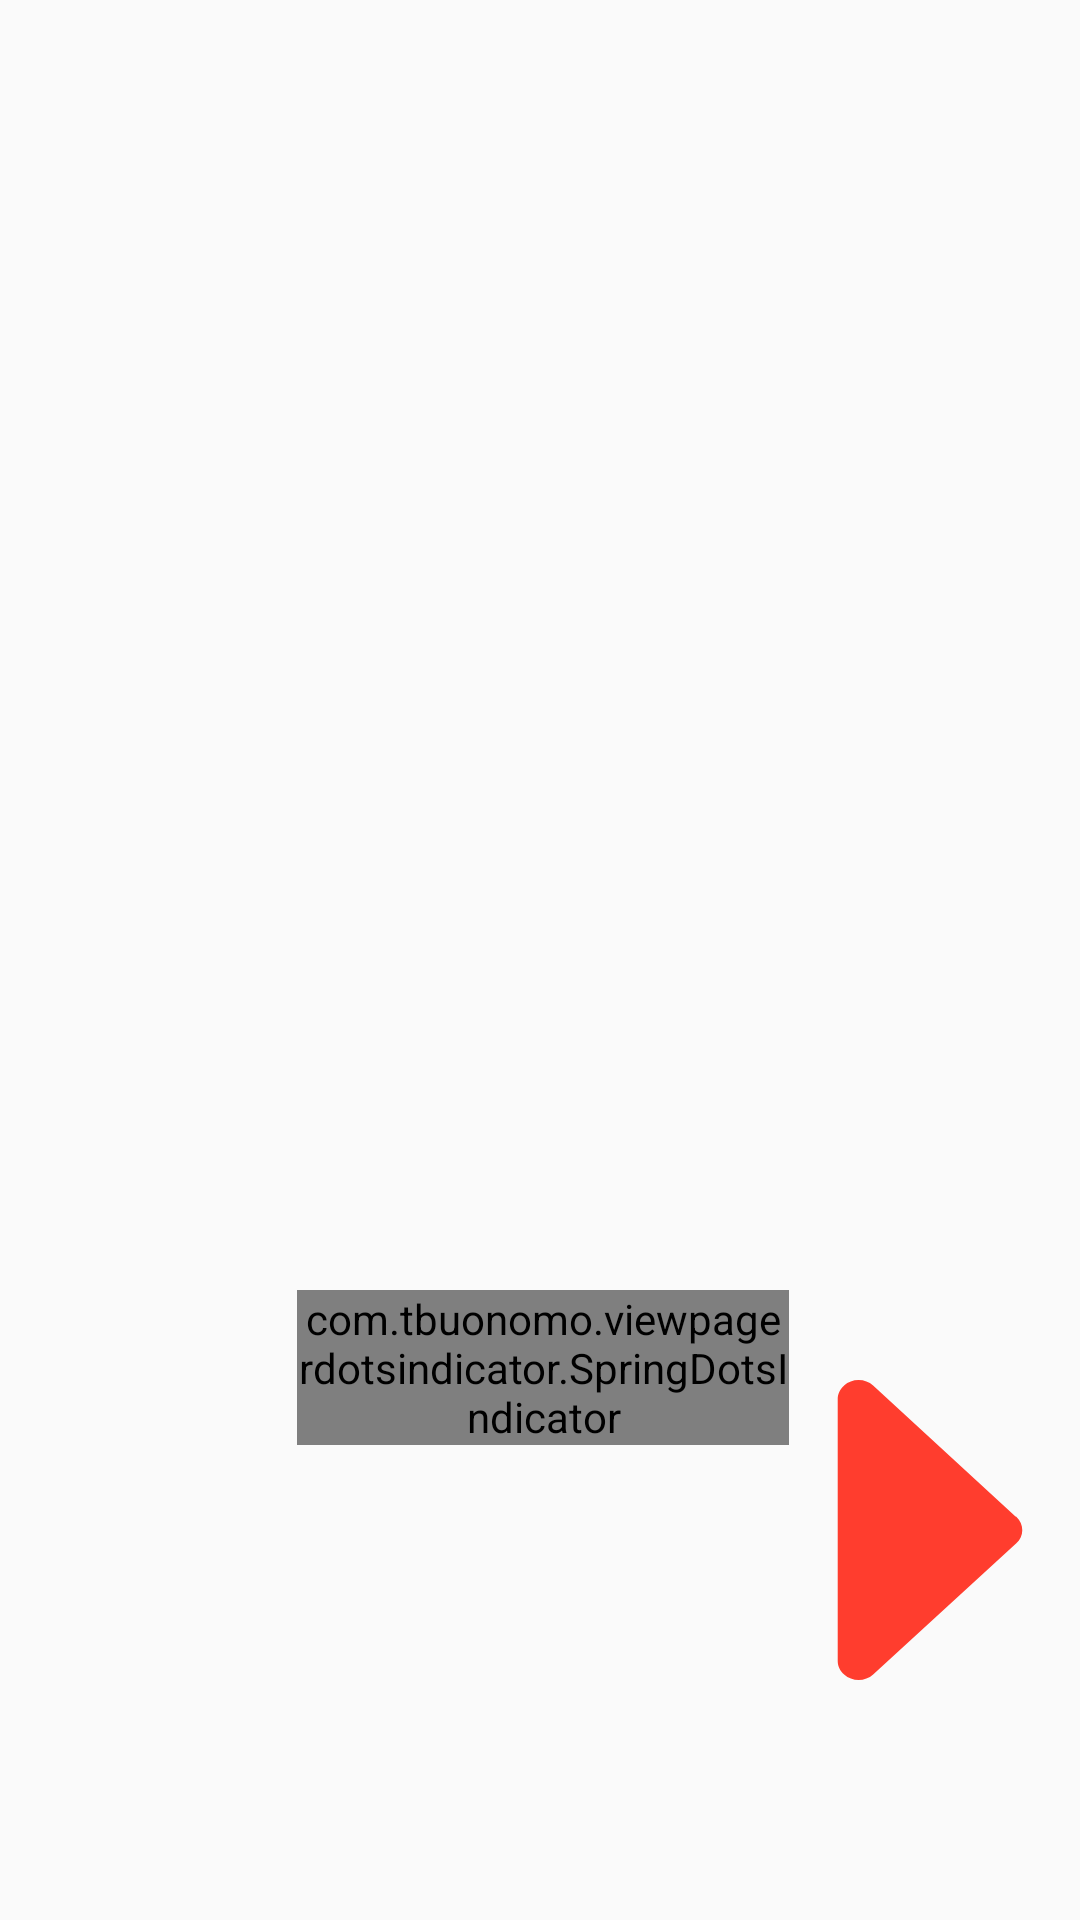

Reconstruct the res/layout file that produces this screen, plus the resources it refers to.
<!-- AndroidManifest.xml: application theme AppTheme -->
<!-- res/layout/activity_sample_pager.xml -->
<?xml version="1.0" encoding="utf-8"?>
<RelativeLayout xmlns:android="http://schemas.android.com/apk/res/android"
    android:layout_width="match_parent"
    android:layout_height="600dp"
    android:layout_marginTop="100dp"
    xmlns:tools="http://schemas.android.com/tools"
    xmlns:app="http://schemas.android.com/apk/res-auto">

    <TextView
        android:id="@+id/tv"
        android:layout_width="match_parent"
        android:layout_height="50dp"
        android:textSize="25sp"
        android:layout_marginTop="100dp"
        android:textAlignment="center"
        android:clickable="true"
        android:focusable="true"/>

    <android.support.v4.view.ViewPager
        android:id="@+id/sample_pager"
        android:layout_width="wrap_content"
        android:layout_height="wrap_content"
        tools:listitem="@layout/layout_sample_pager"/>

    <com.tbuonomo.viewpagerdotsindicator.SpringDotsIndicator
        android:id="@+id/spring_dot"
        android:layout_width="wrap_content"
        android:layout_height="wrap_content"
        android:layout_alignStart="@+id/sample_pager"
        android:layout_alignEnd="@+id/sample_pager"
        android:layout_marginStart="99dp"
        android:layout_marginTop="430dp"
        android:layout_marginEnd="97dp"
        app:dampingRatio="0.5"
        app:dotsColor="@color/colorPrimary"
        app:dotsCornerRadius="20dp"
        app:dotsSize="16dp"
        app:dotsSpacing="6dp"
        app:dotsStrokeWidth="2dp"
        app:stiffness="300">

    </com.tbuonomo.viewpagerdotsindicator.SpringDotsIndicator>



    <Button
        android:id="@+id/switcher"
        android:layout_width="100dp"
        android:layout_height="100dp"
        android:layout_marginTop="460dp"
        android:layout_alignParentEnd="true"
        android:background="@drawable/ic_nextbtn"/>


    <TextView
        android:id="@+id/tv2"
        android:layout_width="300dp"
        android:layout_height="50dp"
        android:textSize="25sp"

        android:layout_marginTop="570dp"
        android:layout_alignParentEnd="true"
        android:textAlignment="viewEnd"/>


</RelativeLayout>
<!-- res/layout/layout_sample_pager.xml (included above) -->
<?xml version="1.0" encoding="utf-8"?>
<RelativeLayout xmlns:android="http://schemas.android.com/apk/res/android"
    android:layout_width="match_parent"
    android:layout_height="match_parent">

    <ImageView
        android:layout_marginTop="160dp"
        android:id="@+id/pager_image_view"
        android:layout_width="match_parent"
        android:layout_marginStart="10dp"
        android:layout_marginEnd="10dp"
        android:layout_height="250dp"
        android:visibility="gone"/>

</RelativeLayout>
<!-- resources referenced by this layout -->
<resources>
  <color name="colorPrimary">#ff3d2e</color>
  <!-- drawable ic_nextbtn (drawable) -->
  <vector android:height="24dp" android:viewportHeight="254.848"
      android:viewportWidth="254.848" android:width="24dp" xmlns:android="http://schemas.android.com/apk/res/android">
      <path android:fillColor="#FF3D2E" android:pathData="M200.732,116.268l-0.667,-0.381L79.101,4.648c-6.801,-6.198 -17.862,-6.198 -24.663,0l-0.095,0.222c-3.242,2.86 -5.308,6.865 -5.308,11.346v222.477c0,4.545 2.161,8.581 5.498,11.442l-0.064,0.064c6.833,6.198 17.862,6.198 24.663,0l121.632,-111.493C207.502,132.573 207.502,122.498 200.732,116.268z"/>
  </vector>
  <style name="AppTheme" parent="Theme.AppCompat.Light.DarkActionBar">
          
          <item name="colorPrimary">@color/colorPrimary</item>
          <item name="colorPrimaryDark">@color/colorPrimaryDark</item>
          <item name="colorAccent">@color/colorAccent</item>
      </style>
  <color name="colorPrimaryDark">#b90f01</color>
  <color name="colorAccent">#b90f01</color>
</resources>
